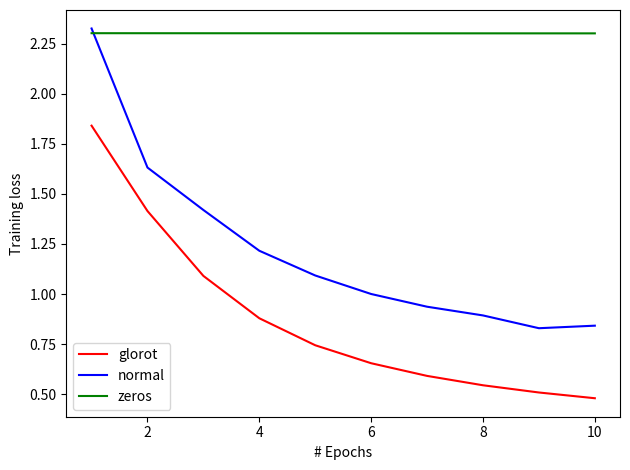

The matplotlib source for this figure:
import numpy as np
import matplotlib
import matplotlib.pyplot as plt
import argparse

if __name__ == "__main__":
    parser = argparse.ArgumentParser()
    parser.add_argument('-txt')
    args = parser.parse_args()
    glorot_old = {'train_accuracy': [0.6403, 0.75644, 0.79802, 0.82424, 0.84046, 0.85322, 0.86246, 0.86888, 0.8745, 0.87974],
            'validation_accuracy': [0.6628, 0.7799, 0.8245, 0.8489, 0.8641, 0.8739, 0.8813, 0.8873, 0.8927, 0.8963],
            'train_loss': [1.8407129588607305, 1.414460186185776, 1.0905665404417282, 0.8791676193521356, 0.7443921613235722, 0.654658644364057, 0.5914138148249616, 0.5446238037407714, 0.508577830475797, 0.4799059674303441],
            'validation_loss': [1.8286632217613792, 1.3893062833279444, 1.0545841657417814, 0.8363390419984588, 0.6981766881666037, 0.6072734912737563, 0.5441024258783052, 0.49804599344193873, 0.4631154166311899, 0.43574660507225044]}
    normal_old = {'train_accuracy': [0.8298, 0.88046, 0.89576, 0.9103, 0.91912, 0.92582, 0.93056, 0.93374, 0.9382, 0.93738],
            'validation_accuracy': [0.8403, 0.8769, 0.8918, 0.9025, 0.9084, 0.9121, 0.9144, 0.9148, 0.9178, 0.9177], 
            'train_loss': [2.3259065478487413, 1.6316046594092628, 1.4196535280083746, 1.2162006570420147, 1.0927254051019892, 1.0002901001434052, 0.9368151647861346, 0.8933071615072606, 0.8294985388777725, 0.8421756747676855], 
            'validation_loss': [2.1891666329121797, 1.6792901362831627, 1.4764417079405958, 1.32955577805892, 1.2510978862195181, 1.2004749022699945, 1.1644670726802075, 1.1610768110741103, 1.1145575808302395, 1.115398470240953]}
    zeros_old = {'train_accuracy': [0.11356, 0.11356, 0.11356, 0.11356, 0.11356, 0.11356, 0.11356, 0.11356, 0.11356, 0.11356], 'validation_accuracy': [0.1064, 0.1064, 0.1064, 0.1064, 0.1064, 0.1064, 0.1064, 0.1064, 0.1064, 0.1064], 'train_loss': [2.302421418707069, 2.302274667119889, 2.3021431184461356, 2.3020252225102973, 2.3019195827656724, 2.3018249417288428, 2.301740167711852, 2.3016642427439344, 2.301596251583872, 2.3015353717321325], 'validation_loss': [2.302475402678308, 2.302379743903525, 2.302296537831699, 2.302224369853798, 2.3021619736552696, 2.3021082167163534, 2.3020620871262993, 2.3020226816012888, 2.3019891946051874, 2.301960908480417]}

    glorot = {'train_accuracy': [0.9598, 0.97364, 0.98124, 0.98674, 0.9918, 0.99516, 0.99668, 0.99772, 0.9985, 0.9989], 'validation_accuracy': [0.9597, 0.9674, 0.9719, 0.9751, 0.9784, 0.9802, 0.9804, 0.9809, 0.9814, 0.9811], 'train_loss': [0.13306121336855184, 0.08595190361432588, 0.060543199395515196, 0.041917711499563456, 0.026898765479331673, 0.01785464990206405, 0.012518111680500307, 0.010001464764732196, 0.007574622147025763, 0.006005359925595372], 'validation_loss': [0.1373841390334142, 0.10724570495666924, 0.0921328733230824, 0.08127037689907587, 0.07304349355240297, 0.07043538431759541, 0.06940045005691886, 0.07094766135089976, 0.0718284163699419, 0.07315452575366084]}

    t = np.arange(1,11,1)
    plt.plot(t,glorot_old['train_loss'],'r',t,normal_old['train_loss'],'b',t, zeros_old['train_loss'],'g')
    plt.legend(('glorot','normal','zeros'))
    plt.xlabel('# Epochs')
    plt.ylabel('Training loss')
    plt.tight_layout()
    plt.savefig('init.png')
    #plt.show()
